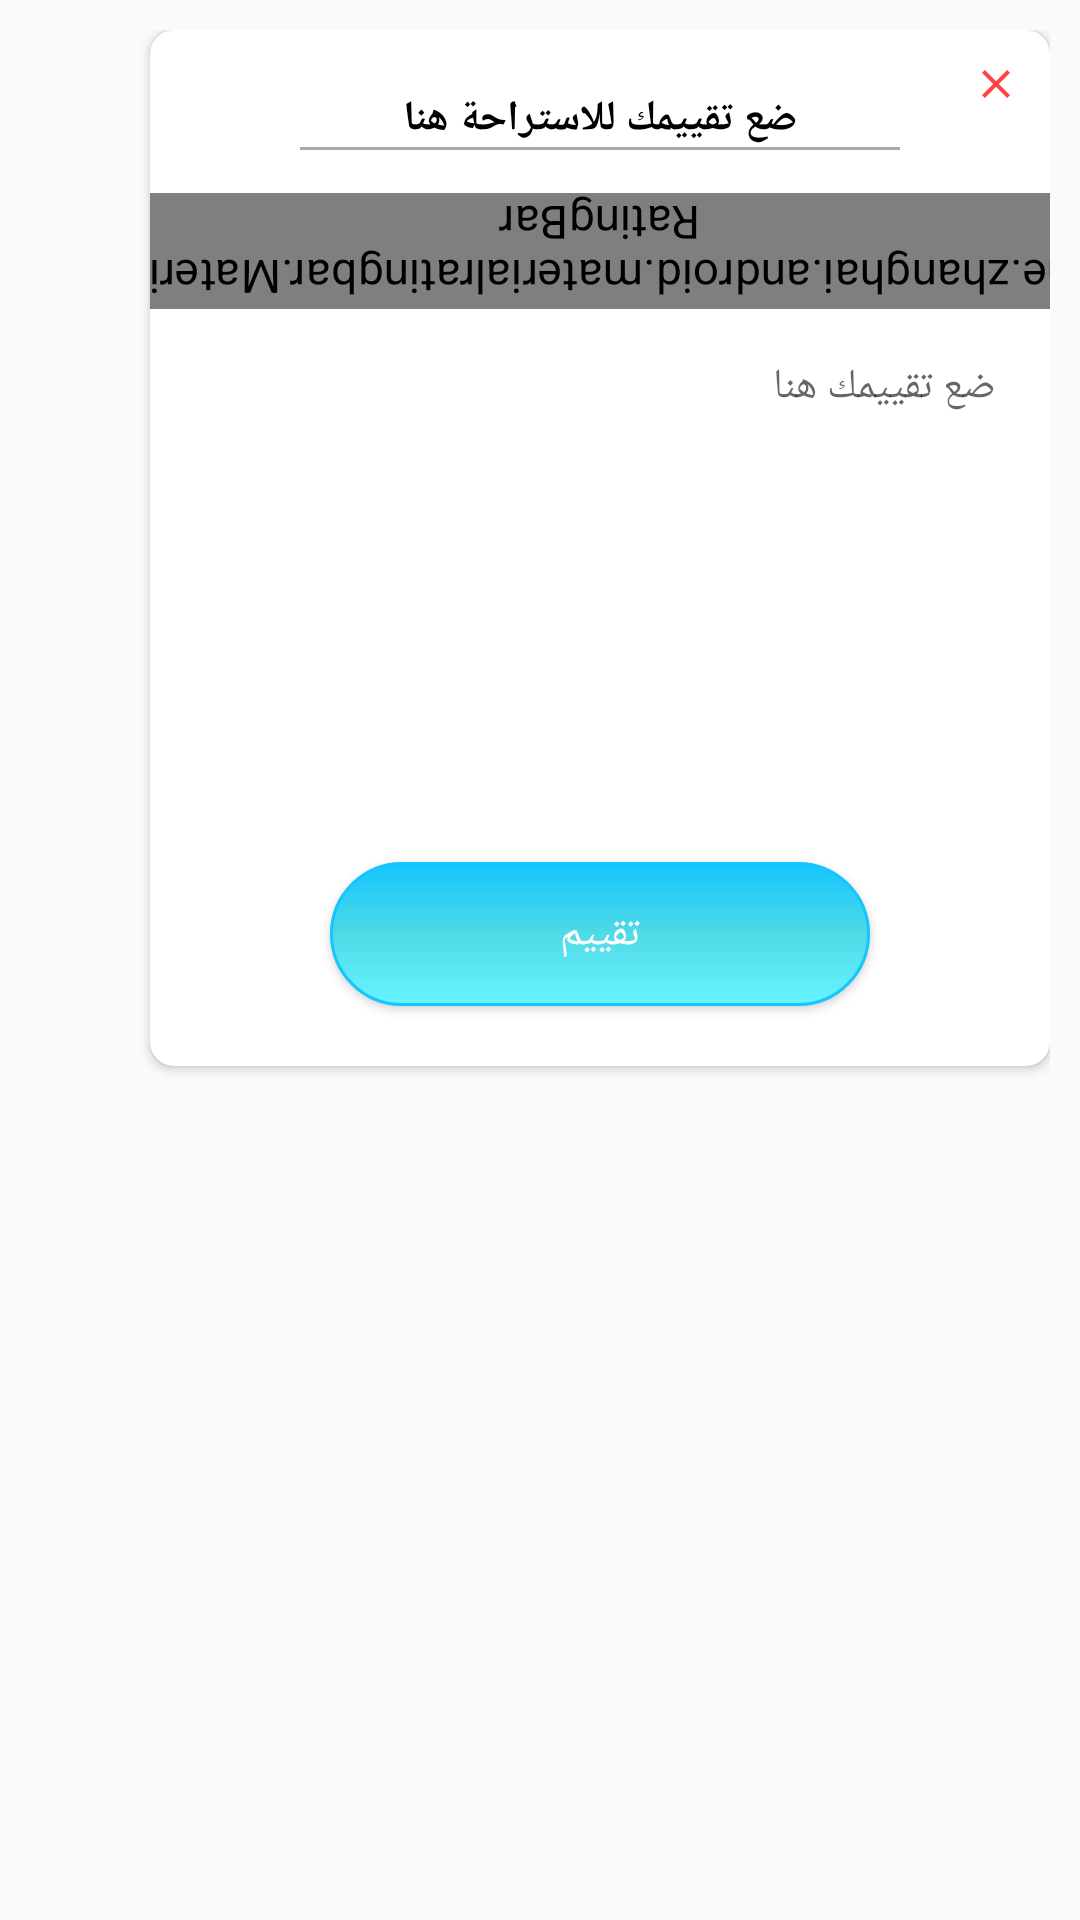

Here is an Android app screen rendered from its layout file. Give the layout XML and the strings, colors and styles it references.
<!-- AndroidManifest.xml: application theme AppTheme -->
<!-- res/layout/fragment_add_ratting.xml -->
<?xml version="1.0" encoding="utf-8"?>
<FrameLayout xmlns:android="http://schemas.android.com/apk/res/android"
    xmlns:app="http://schemas.android.com/apk/res-auto"
    android:layout_width="wrap_content"
    android:layout_height="wrap_content"
    android:layoutDirection="rtl"
    android:background="@android:color/transparent"
    android:padding="10dp">

    <android.support.v7.widget.CardView
        android:layout_width="wrap_content"
        android:layout_height="wrap_content"
        app:cardCornerRadius="8dp">

        <RelativeLayout
            android:layout_width="300dp"
            android:layout_height="wrap_content">

            <ImageView
                android:layout_width="wrap_content"
                android:padding="10dp"
                android:id="@+id/close"
                android:layout_height="wrap_content"
                android:src="@drawable/ic_close" />


            <LinearLayout
                android:layout_width="300dp"
                android:layout_height="wrap_content"
                android:orientation="vertical">

                <TextView
                    android:id="@+id/rest_name"
                    android:layout_width="match_parent"
                    android:layout_height="wrap_content"
                    android:layout_marginTop="20dp"
                    android:gravity="center"
                    android:text="@string/add_ratting_dialog"
                    android:textColor="@android:color/black"
                    android:textStyle="bold" />

                <View
                    android:layout_width="200dp"
                    android:layout_height="1dp"
                    android:layout_gravity="center"
                    android:layout_marginBottom="16dp"
                    android:background="@android:color/darker_gray" />

                
                
                
                
                
                
                

                <me.zhanghai.android.materialratingbar.MaterialRatingBar
                    android:id="@+id/rating_bar"
                    style="@style/Widget.MaterialRatingBar.RatingBar"
                    android:layout_width="wrap_content"
                    android:layout_height="wrap_content"
                    android:layout_gravity="center"
                    android:isIndicator="false"
                    android:rotation="180"
                    android:scaleX="1.1"
                    android:scaleY="1.1"
                    android:stepSize=".5"
                    android:theme="@style/RatingBar" />

                <EditText
                    android:id="@+id/et_comment"
                    android:layout_width="match_parent"
                    android:layout_height="150dp"
                    android:layout_margin="10dp"
                    android:background="@drawable/edit_text_background"
                    android:gravity="top"
                    android:hint="@string/add_ratting"
                    android:padding="8dp"
                    android:textColor="@android:color/black"
                    android:textSize="14sp" />

                <Button
                    android:id="@+id/btn_rate"
                    android:layout_width="180dp"
                    android:layout_height="wrap_content"
                    android:layout_gravity="center"
                    android:layout_marginBottom="20dp"
                    android:layout_marginTop="16dp"
                    android:background="@drawable/btn_blue"
                    android:text="@string/rate"
                    android:textColor="@android:color/white" />


            </LinearLayout>
        </RelativeLayout>

    </android.support.v7.widget.CardView>

</FrameLayout>
<!-- resources referenced by this layout -->
<resources>
  <!-- drawable btn_blue (drawable) -->
  <shape xmlns:android="http://schemas.android.com/apk/res/android"
  android:shape="rectangle">
  <stroke android:width="1dp"
      android:color="#15c5ff" />
  <corners android:radius="30dp" />
  <gradient
      android:startColor="#67f3ff"
      android:centerColor="#4fdae6"
      android:endColor="#15c5ff"
      android:angle="90" />
  </shape>
  
  
  
  
      
      
      
      
      
      
  
  <!-- drawable ic_close (drawable) -->
  <vector
      android:height="16dp" android:tint="@android:color/holo_red_light"
      android:viewportHeight="24.0"
      android:viewportWidth="24.0"
      android:width="16dp"
      xmlns:android="http://schemas.android.com/apk/res/android">
      <path android:fillColor="@android:color/holo_red_light" android:pathData="M19,6.41L17.59,5 12,10.59 6.41,5 5,6.41 10.59,12 5,17.59 6.41,19 12,13.41 17.59,19 19,17.59 13.41,12z"/>
  </vector>
  <string name="add_ratting">ضع تقييمك هنا</string>
  <string name="add_ratting_dialog">ضع تقييمك للاستراحة هنا</string>
  <string name="rate">تقييم</string>
  <style name="RatingBar" parent="AppTheme">
          <item name="colorControlActivated">@color/duskYellow</item>
          <item name="android:colorControlNormal">@android:color/darker_gray</item>
      </style>
  <style name="AppTheme" parent="Theme.AppCompat.Light.NoActionBar">
          
          <item name="colorPrimary">@color/colorPrimary</item>
          <item name="colorPrimaryDark">@color/colorPrimaryDark</item>
          <item name="colorAccent">@color/colorAccent</item>
      </style>
  <color name="duskYellow">#ffe32d</color>
  <color name="colorPrimary">#6bd5ff</color>
  <color name="colorPrimaryDark">#48cbff</color>
  <color name="colorAccent">#48cbff</color>
</resources>
